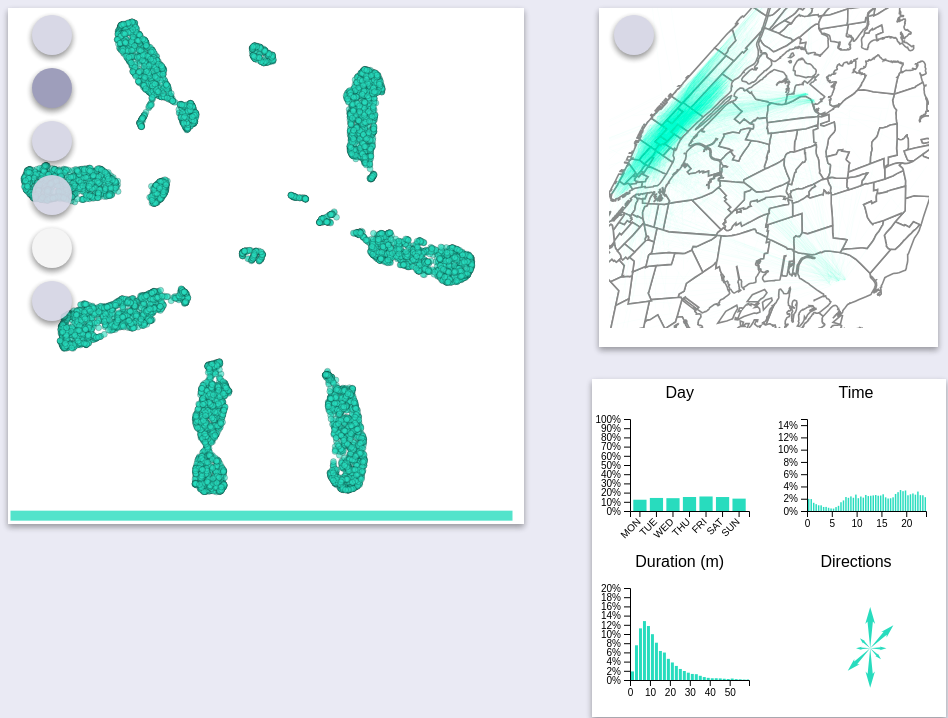
D3 v7 page, settled after 480 driven frames (8 s of simulated time); the page loaded 2 data file(s).


// ── index.js
var active_button = 'btn-details';
var projection_line, clear_projection_times, update_projection_times,
    clear_projection_durations, update_projection_durations;
const DAYS = ['MON', 'TUE', 'WED', 'THU', 'FRI', 'SAT', 'SUN']

var COLOR_STOP_POINTS = [  [ 12,   7, 134, 255],
                           [ 69,   3, 158, 255],
                           [114,   0, 168, 255],
                           [155,  23, 158, 255],
                           [188,  54, 133, 255],
                           [215,  87, 107, 255],
                           [236, 120,  83, 255],
                           [250, 159,  58, 255],
                           [252, 201,  38, 255],
                           [239, 248,  33, 255]];

window.onload = function() {
    var plot_parent = document.getElementById('scatterplot');
    const margin = {top: 10, right: 30, bottom: 30, left: 60},
            width = plot_parent.clientWidth - margin.left - margin.right,
            height = plot_parent.clientHeight - margin.top - margin.bottom;

    var scatter_transform = {
        k: 1, x: 0, y: 0
    }

    var inspected_indices = new Set();

    var cmap = make_color_interpolator(COLOR_STOP_POINTS);

    const scatter_svg_parent = d3.select("#scatterplot")
        .append("svg")
        .attr("width", width + margin.left + margin.right)
        .attr("height", height + margin.top + margin.bottom);
    var scatter_zoom = d3.zoom();

    var scatter_svg = scatter_svg_parent
        .call(scatter_zoom.on("zoom", function(e) {
            scatter_svg.attr("transform", e.transform);
            projection_line_svg.attr("transform", e.transform);
            scatter_transform.k = e.transform.k;
            scatter_transform.x = e.transform.x;
            scatter_transform.y = e.transform.y;
        }))
        .append("g");

    var projection_line_svg = scatter_svg_parent.append("g");

    var update_proportion = add_selection_proportion();

    var map_parent = document.getElementById('ny-map');

    var cursor = 'none';

    let map_width = map_parent.clientWidth - 5,
        map_height = map_parent.clientHeight - 5;
    let projection = d3.geoEqualEarth();
    let geoGenerator = d3.geoPath()
        .projection(projection);

    var map_zoom = d3.zoom();
    var map_svg_parent = d3.select("#ny-map").append('svg')
    .style("width", map_width).style("height", map_height)
    .call(map_zoom.on("zoom", function(e) {
        map_svg.attr("transform", e.transform);
        map_lines_svg.attr("transform", e.transform);
    }));

    var map_svg = map_svg_parent.append('g');
    var map_lines_svg = map_svg_parent.append('g');

    var brush = document.getElementById('brush-cursor');

    scatter_zoom.on('start', function(e) {
        if (e === undefined || e.sourceEvent == null) return;
        if (e.sourceEvent.type == 'mousedown') {
            brush.style.display = 'none';
            cursor = plot_parent.style.cursor;
            plot_parent.style.cursor = 'grab';
        }
    });

    scatter_zoom.on('end', function(e) {
        if (e === undefined || e.sourceEvent == null) return;
        if (e.sourceEvent.type == 'mouseup' && scatter_svg_parent._groups[0][0].contains(e.sourceEvent.srcElement)) {
            brush.style.display = 'block';
            plot_parent.style.cursor = cursor;
            brush.style.left = e.sourceEvent.clientX + 'px';
            brush.style.top = e.sourceEvent.clientY + 'px';
        }
    });

    d3.json("data/rides.json").then(function(data) {
        data = (data
            .filter(x => x.duration_hours <= 1)
            .filter(x => (x.pickup_longitude != x.dropoff_longitude || x.pickup_latitude != x.dropoff_latitude))
            .map(function(x, idx) {
                x.idx = idx;
                return x;
            })
        );

        data.forEach(function(d) {
            var pickup_xy = projection([d.pickup_longitude, d.pickup_latitude]);
            var dropoff_xy = projection([d.dropoff_longitude, d.dropoff_latitude]);
            var angle = Math.atan2(dropoff_xy[1] - pickup_xy[1], dropoff_xy[0] - pickup_xy[0]);

            d.direction = (Math.round((angle - Math.PI / 8) / (Math.PI / 4)) + 8) % 8;
        });

        document.getElementById('loading-data').setAttribute('style', 'display: none;');

        const x = d3.scaleLinear()
        .domain([-10, 16])
        .range([ 0, width ]);
        scatter_svg.append("g");

        const y = d3.scaleLinear()
        .domain([-7, 21.5])
        .range([ height, 0]);
        scatter_svg.append("g");

        projection_line_svg.append("svg:defs").append("svg:marker")
            .attr("id", "triangle")
            .attr('viewBox', [0, 0, 20, 20])
            .attr("refX", -5)
            .attr("refY", 5)
            .attr("markerWidth", 10)
            .attr("markerHeight", 10)
            .attr("orient", "auto-start-reverse")
            .append("path")
            .attr("d", "M 0 0 10 5 0 10")
            .style("fill", "rgb(50, 50, 100)");

        projection_line = (
            projection_line_svg
                .append('line')
                .style('stroke', 'rgb(50, 50, 100)')
                .style('stroke-width', 1)
                .style('stroke-dasharray', '5,2')
                .attr('x1', 0)
                .attr('y1', 0)
                .attr('x2', 100)
                .attr('y2', 100)
                .attr('marker-end', 'url(#triangle)')
                .attr('opacity', .7)
                .style('visibility', 'hidden')
                .attr('mode', 'first')
        );

        scatter_svg.append('g')
            .selectAll()
            .data(data)
            .join("circle")
                 .attr("cx", function (d) { return x(d.x); } )
                 .attr("cy", function (d) { return y(d.y); } )
                 .attr("r", 3)
                 .attr("data-idx", function(d) { return d.idx; });

        var lines_data = data.map(function(x, idx) {
            return {
                type: "Feature",
                geometry: {
                    type: "LineString",
                    coordinates: [
                        [x.pickup_longitude, x.pickup_latitude],
                        [x.dropoff_longitude, x.dropoff_latitude]
                    ]
                },
                idx: idx
            }
        });

        var update_days_hist = add_pop_days(data.map(x => x.pickup_day).map(x => DAYS[x]));
        var [time_hist, update_time_hist] = add_pop_time(data.map(x => x.pickup_time));
        var [duration_hist, update_duration_hist] = add_pop_duration(data.map(x => x.duration_hours * 60));
        var update_directions = add_directions(projection, data.map(x => x.direction));

        show_projection_visualizations();
        [clear_projection_times, update_projection_times] = add_projection_times();
        [clear_projection_durations, update_projection_durations] = add_projection_durations();
        hide_projection_visualizations();

        d3.json('data/nyc.geojson').then(function(bb) {
            projection.fitSize([map_width, map_height], bb);

            map_svg
            .selectAll('path')
            .data(bb.features)
            .join('path')
            .attr('d', geoGenerator)
            .attr('fill', 'rgba(255, 255, 255, 1)')
            .attr('stroke', '#888')
            .attr('stroke-width', '.7');

            (map_lines_svg
                .selectAll('path')
                .data(lines_data)
                .join('path')
                    .attr('d', geoGenerator)
                    .attr('fill', 'none')
                    .attr('stroke', 'rgba(40, 220, 190, .05)')
                    .attr('stroke-width', .2)
                    .attr('class', 'ride-line')
                    .attr('id', function(d) { return 'ride-line-' + d.idx; })
            );
        });

        var circles = document.getElementsByTagName('circle');

        var inspected_day_counts = {};
        for (var i = 0; i < DAYS.length; i++) {
            inspected_day_counts[DAYS[i]] = 0;
        }

        var inspected_time_counts = time_hist([]);
        var inspected_duration_counts = duration_hist([]);

        var inspected_direction_counts = {};
        for (var i = 0; i < 8; i++) {
            inspected_direction_counts[i] = 0;
        }

        document.getElementById('scatterplot').addEventListener('mousemove', function(e) {
            if (brush.style.display != 'block') {
                brush.style.display = 'block';
            }

            brush.style.left = e.clientX + 'px';
            brush.style.top = e.clientY + 'px';

            if (active_button == 'btn-details' || (active_button == 'btn-brush' && brush.selecting)) {
                var r = (brush.clientWidth / 2) / scatter_transform.k;
                var cr = circles[0].r.animVal.value;
                var brush_x = (e.clientX - scatter_transform.x) / scatter_transform.k - 2 * r;
                var brush_y = (e.clientY - scatter_transform.y) / scatter_transform.k - 2 * r;
                var added_ids = [];
                var removed_ids = [];

                for (var i = 0; i < circles.length; i++) {
                     var cx = circles[i].cx.animVal.value;
                     var cy = circles[i].cy.animVal.value;
                     if (Math.pow(cx - brush_x, 2) + Math.pow(cy - brush_y, 2) < Math.pow(r + cr, 2)) {
                        if (!circles[i].classList.contains('inspected')) {
                            circles[i].classList.add('inspected');
                            var data_idx = circles[i].getAttribute('data-idx');
                            inspected_indices.add(data_idx);
                            added_ids.push(data_idx);
                            var ride_line = document.getElementById('ride-line-' + data_idx);
                            if (ride_line != null) {
                                ride_line.classList.add('inspected');
                            }
                        }
                     }
                     else if (circles[i].classList.contains('inspected') && active_button == 'btn-details') {
                        circles[i].classList.remove('inspected');
                        var data_idx = circles[i].getAttribute('data-idx');
                        inspected_indices.delete(data_idx);
                        removed_ids.push(data_idx);
                        var ride_line = document.getElementById('ride-line-' + data_idx);
                        if (ride_line != null) {
                            ride_line.classList.remove('inspected');
                        }
                     }
                }

                var added_samples = added_ids.map(idx => data[idx]);
                var removed_samples = removed_ids.map(idx => data[idx]);

                combine_freqs(inspected_day_counts, count_uniques(added_samples.map(x => DAYS[x.pickup_day])), 1);
                combine_freqs(inspected_day_counts, count_uniques(removed_samples.map(x => DAYS[x.pickup_day])), -1);
                update_days_hist(calc_day_frequencies(inspected_day_counts));

                combine_hist_freqs(inspected_time_counts, time_hist(added_samples.map(x => x.pickup_time)), 1);
                combine_hist_freqs(inspected_time_counts, time_hist(removed_samples.map(x => x.pickup_time)), -1);
                update_time_hist(calc_hist_frequencies(inspected_time_counts));

                combine_hist_freqs(inspected_duration_counts,
                                   duration_hist(added_samples.map(x => x.duration_hours * 60)), 1);
                combine_hist_freqs(inspected_duration_counts,
                                   duration_hist(removed_samples.map(x => x.duration_hours * 60)), -1);
                update_duration_hist(calc_hist_frequencies(inspected_duration_counts));

                combine_freqs(inspected_direction_counts, count_uniques(added_samples.map(x => x.direction)), 1);
                combine_freqs(inspected_direction_counts, count_uniques(removed_samples.map(x => x.direction)), -1);
                update_directions(calc_direction_frequencies(inspected_direction_counts));

                update_proportion(inspected_indices.size / circles.length);

                if (inspected_indices.size > 0 && brush.selecting) {
                    document.getElementById('btn-projection').removeAttribute('disabled');
                } else {
                    document.getElementById('btn-projection').setAttribute('disabled', true);
                }
            } else if (active_button == 'btn-projection' && projection_line.attr('mode') == 'second') {
                var mouse_x = (e.offsetX - scatter_transform.x) / scatter_transform.k;
                var mouse_y = (e.offsetY - scatter_transform.y) / scatter_transform.k;
                projection_line.attr('x2', mouse_x);
                projection_line.attr('y2', mouse_y);
            }
        });

        document.getElementById('scatterplot').addEventListener('mouseenter', function(e) {
            brush.style.display = 'block';
        });

        document.getElementById('scatterplot').addEventListener('mouseleave', function(e) {
            brush.style.display = 'none';
            if (active_button != 'btn-details') return;
            var should_update = false;
            for (var i = 0; i < circles.length; i++) {
                if (circles[i].classList.contains('inspected')) {
                    circles[i].classList.remove('inspected');
                    var data_idx = circles[i].getAttribute('data-idx');
                    inspected_indices.delete(data_idx);
                    document.getElementById('ride-line-' + data_idx).classList.remove('inspected');
                    should_update = true;
                }
            }

            if (should_update) {
                inspected_day_counts = {};
                for (var i = 0; i < DAYS.length; i++) {
                    inspected_day_counts[DAYS[i]] = 0;
                }

                inspected_time_counts = time_hist([]);
                inspected_duration_counts = duration_hist([]);

                inspected_direction_counts = {};
                for (var i = 0; i < 8; i++) {
                    inspected_direction_counts[i] = 0;
                }

                update_days_hist(calc_day_frequencies(inspected_day_counts));
                update_time_hist(calc_hist_frequencies(inspected_time_counts));
                update_duration_hist(calc_hist_frequencies(inspected_duration_counts));
                update_directions(calc_direction_frequencies(inspected_direction_counts));
                update_proportion(0);

                document.getElementById('btn-projection').setAttribute('disabled', true);
            }
        });

        document.getElementById('scatterplot').addEventListener('click', function(e) {
            if (active_button == 'btn-projection') {
                var click_x = (e.offsetX - scatter_transform.x) / scatter_transform.k;
                var click_y = (e.offsetY - scatter_transform.y) / scatter_transform.k;
                if (projection_line.attr('mode') == 'first') {
                    (
                        projection_line
                            .attr('x1', click_x)
                            .attr('y1', click_y)
                            .attr('x2', click_x)
                            .attr('y2', click_y)
                            .style('visibility', 'visible')
                            .attr('mode', 'second')
                    );
                    projection_line;
                } else {
                    (
                        projection_line
                            .attr('x2', click_x)
                            .attr('y2', click_y)
                            .attr('mode', 'first')
                    );

                    var x1 = projection_line.attr('x1');
                    var y1 = projection_line.attr('y1');
                    var x2 = projection_line.attr('x2');
                    var y2 = projection_line.attr('y2');
                    var norm = Math.pow(x2 - x1, 2) + Math.pow(y2 - y1, 2);

                    var inspected_list = [...inspected_indices];
                    var inspected_projection_scores = [];
                    for (var i = 0; i < inspected_list.length; i++) {
                        var idx = inspected_list[i];
                        var cx = circles[idx].cx.animVal.value;
                        var cy = circles[idx].cy.animVal.value;
                        var u = ((x1 - x2) * (x1 - cx) + (y1 - y2) * (y1 - cy)) / norm;
                        inspected_projection_scores.push(u);
                    }

                    var max_score = Math.max(...inspected_projection_scores)
                    var min_score = Math.min(...inspected_projection_scores)

                    var time_points = [];
                    var duration_points = [];
                    for (var i = 0; i < inspected_list.length; i++) {
                        var idx = inspected_list[i];
                        var u = (inspected_projection_scores[i] - min_score) / (max_score - min_score);
                        var color = cmap(u);
                        circles[idx].setAttribute('style', 'fill: ' + color + ';');
                        var ride_line = document.getElementById('ride-line-' + idx);
                        if (ride_line != null) {
                            ride_line.setAttribute('style', 'stroke: ' + color + ';');
                        }

                        time_points.push({x: u, y: data[idx].pickup_time});
                        duration_points.push({x: u, y: data[idx].duration_hours});
                    }

                    update_projection_times(time_points);
                    update_projection_durations(duration_points);
                }
            }
        });

        document.getElementById('btn-clear-selection').addEventListener('click', function() {
            if (active_button == 'btn-projection') {
                document.getElementById('btn-brush').click();
            }

            for (var i = 0; i < circles.length; i++) {
                if (circles[i].classList.contains('inspected')) {
                    circles[i].classList.remove('inspected');
                    var data_idx = circles[i].getAttribute('data-idx');
                    inspected_indices.delete(data_idx);
                    document.getElementById('ride-line-' + data_idx).classList.remove('inspected');
                    should_update = true;
                }
            }

            inspected_day_counts = {};
            for (var i = 0; i < DAYS.length; i++) {
                inspected_day_counts[DAYS[i]] = 0;
            }

            inspected_time_counts = time_hist([]);
            inspected_duration_counts = duration_hist([]);

            inspected_direction_counts = {};
            for (var i = 0; i < 8; i++) {
                inspected_direction_counts[i] = 0;
            }

            update_days_hist(calc_day_frequencies(inspected_day_counts));
            update_time_hist(calc_hist_frequencies(inspected_time_counts));
            update_duration_hist(calc_hist_frequencies(inspected_duration_counts));
            update_directions(calc_direction_frequencies(inspected_direction_counts));
            update_proportion(0);

            document.getElementById('btn-projection').setAttribute('disabled', true);
        });

        document.getElementById('btn-projection').addEventListener('click', function() {
            hide_brush();
        });

        document.getElementById('btn-clear-projection').addEventListener('click', function(e) {
            projection_line.style('visibility', 'hidden');
            e.stopPropagation();
            projection_line.attr('mode', 'first');
            resetElementStyle(document.querySelectorAll('.inspected'));
            clear_projection_times();
            clear_projection_durations();
        });
    });

    var selectable_buttons = document.getElementsByClassName('selectable');
    for (var i = 0; i < selectable_buttons.length; i++) {
        selectable_buttons[i].addEventListener('click', function(e) {
            for (var j = 0; j < selectable_buttons.length; j++) {
                selectable_buttons[j].classList.remove('selected');
            }

            this.classList.add('selected');
            active_button = this.id;
            if (active_button != 'btn-projection') {
                show_brush();
                projection_line.style('visibility', 'hidden');
                resetElementStyle(document.querySelectorAll('.inspected'));
                clear_projection_times();
                clear_projection_durations();
                hide_projection_visualizations();
            } else {
                show_projection_visualizations();
            }

            e.stopPropagation();
        });
    }

    document.getElementById('btn-reset').addEventListener('click', function() {
         scatter_svg_parent.call(scatter_zoom.transform, d3.zoomIdentity);
    });

    document.getElementById('btn-reset-map').addEventListener('click', function() {
        map_svg_parent.call(map_zoom.transform, d3.zoomIdentity.translate(-364.75, -184.838).scale(2.31));
    });

    document.addEventListener('keydown', function(e) {
        if (active_button == 'btn-brush' &&
            (e.code == 'MetaLeft' || e.code == 'MetaRight' || e.code == 'ControlLeft' || e.code == 'ControlRight')) {
                brush.classList.add('selecting');
                brush.selecting = true;
            }
    });

    document.addEventListener('keyup', function(e) {
        if (active_button == 'btn-brush' &&
            (e.code == 'MetaLeft' || e.code == 'MetaRight' || e.code == 'ControlLeft' || e.code == 'ControlRight')) {
                brush.classList.remove('selecting');
                brush.selecting = false;
            }
    });

    map_svg_parent.call(map_zoom.transform, d3.zoomIdentity.translate(-364.75, -184.838).scale(2.31));
}

function hide_brush() {
    document.getElementById('brush-cursor').classList.add('hidden');
    document.getElementById('scatterplot').classList.add('projection');
}

function show_brush() {
    document.getElementById('brush-cursor').classList.remove('hidden');
    document.getElementById('scatterplot').classList.remove('projection');
}

function show_projection_visualizations() {
    document.getElementById('visualizations').classList.add('hidden');
    document.getElementById('projection-visualizations').classList.remove('hidden');
}

function hide_projection_visualizations() {
    document.getElementById('visualizations').classList.remove('hidden');
    document.getElementById('projection-visualizations').classList.add('hidden');
}

function add_pop_days(days) {
    var day_counts = calc_day_frequencies(count_uniques(days));

    var days_bar_parent = document.getElementById('pop-day');
    var margin = {top: 15, right: 15, bottom: 30, left: 35},
        width = days_bar_parent.clientWidth - margin.left - margin.right,
        height = days_bar_parent.clientHeight - margin.top - margin.bottom;

    var svg = d3.select("#pop-day")
        .append("svg")
            .attr("width", width + margin.left + margin.right)
            .attr("height", height + margin.top + margin.bottom)
            .append("g")
                .attr("transform", "translate(" + margin.left + "," + margin.top + ")");

    var x = d3.scaleBand()
        .range([ 0, width ])
        .domain(day_counts.map(function(d) { return d.day; }))
        .padding(0.2);
    svg.append("g")
        .attr("transform", "translate(0," + height + ")")
        .call(d3.axisBottom(x))
        .selectAll("text")
        .attr("transform", "translate(-10,0)rotate(-45)")
        .style("text-anchor", "end");

    var y = d3.scaleLinear()
        .domain([0, 1])
        .range([ height, 0]);
        svg.append("g")
            .call(d3.axisLeft(y).tickFormat(d3.format('.0%')));

    svg.selectAll()
        .data(day_counts)
            .enter()
            .append("rect")
            .attr("x", function(d) { return x(d.day); })
            .attr("y", function(d) { return y(d.count); })
            .attr("width", x.bandwidth())
            .attr("height", function(d) { return height - y(d.count); })
            .attr("fill", "rgba(40, 220, 190, 1)");

    var inspected_day_counts = DAYS.map(x => ({day: x, count: 0}));

    var inspected_nodes = svg.selectAll()
        .data(inspected_day_counts)
        .enter()
        .append("rect")
        .attr("x", function(d) { return x(d.day); })
        .attr("y", function(d) { return y(d.count); })
        .attr("width", x.bandwidth())
        .attr("height", function(d) { return height - y(d.count); })
        .attr("fill", "rgba(220, 40, 220, .6)");

    function update_inspected_nodes(day_counts) {
        if (day_counts === undefined) var day_counts = inspected_day_counts;

        inspected_nodes.data(day_counts)
            .attr("x", function(d) { return x(d.day); })
            .attr("y", function(d) { return y(d.count); })
            .attr("width", x.bandwidth())
            .attr("height", function(d) { return height - y(d.count); });
    }

    return update_inspected_nodes;
}

function add_pop_time(times) {
    var times_hist_parent = document.getElementById('pop-time');
    var margin = {top: 15, right: 15, bottom: 30, left: 35},
        width = times_hist_parent.clientWidth - margin.left - margin.right,
        height = times_hist_parent.clientHeight - margin.top - margin.bottom;

    var svg = d3.select("#pop-time")
        .append("svg")
            .attr("width", width + margin.left + margin.right)
            .attr("height", height + margin.top + margin.bottom)
            .append("g")
                .attr("transform", "translate(" + margin.left + "," + margin.top + ")");

    var x = d3.scaleLinear()
        .domain([0, Math.max(...times)])
        .range([0, width]);
    svg.append("g")
        .attr("transform", "translate(0," + height + ")")
        .call(d3.axisBottom(x).ticks(7));

    var histogram = d3.histogram()
        .domain(x.domain())
        .thresholds(x.ticks(48));

    var bins = histogram(times);

    var y = d3.scaleLinear()
        .range([height, 0]);
        y.domain([0, .15]);
    svg.append("g")
        .call(d3.axisLeft(y).tickFormat(d3.format('.0%')));

    svg.selectAll()
        .data(bins)
        .enter()
            .append("rect")
            .attr("x", 1)
            .attr("transform", function(d) { return "translate(" + x(d.x0) + "," + y(d.length / times.length) + ")"; })
            .attr("width", function(d) { return x(d.x1) - x(d.x0) -1 ; })
            .attr("height", function(d) { return height - y(d.length / times.length); })
            .style("fill", "rgba(40, 220, 190, 1)");

    var inspected_bins = histogram([]);
    var inspected_nodes = svg.selectAll()
        .data(inspected_bins)
        .enter()
            .append("rect")
            .attr("x", 1)
            .attr("transform", function(d) { return "translate(" + x(d.x0) + "," + y(d.length) + ")"; })
            .attr("width", function(d) { return x(d.x1) - x(d.x0) -1 ; })
            .attr("height", function(d) { return height - y(d.length); })
            .style("fill", "rgba(220, 40, 220, .6)");

    function update_inspected_nodes(counts) {
        inspected_nodes.data(counts)
            .attr("x", 1)
            .attr("transform", function(d) { return "translate(" + x(d.x0) + "," + y(d.freq) + ")"; })
            .attr("width", function(d) { return x(d.x1) - x(d.x0) -1 ; })
            .attr("height", function(d) { return height - y(d.freq); })
    }

    return [histogram, update_inspected_nodes];
}

function add_pop_duration(durations) {
    var durations_hist_parent = document.getElementById('pop-duration');
    var margin = {top: 15, right: 15, bottom: 30, left: 35},
        width = durations_hist_parent.clientWidth - margin.left - margin.right,
        height = durations_hist_parent.clientHeight - margin.top - margin.bottom;

    var svg = d3.select("#pop-duration")
        .append("svg")
            .attr("width", width + margin.left + margin.right)
            .attr("height", height + margin.top + margin.bottom)
            .append("g")
                .attr("transform", "translate(" + margin.left + "," + margin.top + ")");

    var x = d3.scaleLinear()
        .domain([0, Math.max(...durations)])
        .range([0, width]);
    svg.append("g")
        .attr("transform", "translate(0," + height + ")")
        .call(d3.axisBottom(x).ticks(7));

    var histogram = d3.histogram()
        .domain(x.domain())
        .thresholds(x.ticks(25));

    var bins = histogram(durations);

    var y = d3.scaleLinear()
        .range([height, 0]);
        y.domain([0, .2]);
    svg.append("g")
        .call(d3.axisLeft(y).tickFormat(d3.format('.0%')));

    svg.selectAll()
        .data(bins)
        .enter()
            .append("rect")
            .attr("x", 1)
            .attr("transform", function(d) { return "translate(" + x(d.x0) + "," + y(d.length / durations.length) + ")"; })
            .attr("width", function(d) { return x(d.x1) - x(d.x0) -1 ; })
            .attr("height", function(d) { return height - y(d.length / durations.length); })
            .style("fill", "rgba(40, 220, 190, 1)");

    var inspected_bins = histogram([]);
    var inspected_nodes = svg.selectAll()
        .data(inspected_bins)
        .enter()
            .append("rect")
            .attr("x", 1)
            .attr("transform", function(d) { return "translate(" + x(d.x0) + "," + y(d.length) + ")"; })
            .attr("width", function(d) { return x(d.x1) - x(d.x0) -1 ; })
            .attr("height", function(d) { return height - y(d.length); })
            .style("fill", "rgba(220, 40, 220, .6)");

    function update_inspected_nodes(counts) {
        inspected_nodes.data(counts)
            .attr("x", 1)
            .attr("transform", function(d) { return "translate(" + x(d.x0) + "," + y(d.freq) + ")"; })
            .attr("width", function(d) { return x(d.x1) - x(d.x0) -1 ; })
            .attr("height", function(d) { return height - y(d.freq); });
    }

    return [histogram, update_inspected_nodes];
}

function add_directions(projection, directions) {
    var directions_parent = document.getElementById('pop-direction');
    var margin = {top: 5, right: 5, bottom: 10, left: 10},
        width = directions_parent.clientWidth - margin.left - margin.right,
        height = directions_parent.clientHeight - margin.top - margin.bottom;

    var svg = d3.select("#pop-direction")
        .append("svg")
            .attr("width", width + margin.left + margin.right)
            .attr("height", height + margin.top + margin.bottom)
            .attr('viewBox', '0 0 100 100')
            .append("g")
                .attr("transform", "translate(" + margin.left + "," + margin.top + ")");

    var direction_counts = calc_direction_frequencies(count_uniques(directions));
    (svg.selectAll()
        .data(direction_counts)
        .join('path')
            .attr('d', make_direction_path_generator(width, height))
            .attr('fill', 'rgba(40, 220, 190, 1)')
    );

    var inspected_direction_counts = calc_direction_frequencies(count_uniques([]));
    var inspected_nodes = (svg.selectAll()
        .data(inspected_direction_counts)
        .join('path')
            .attr('d', make_direction_path_generator(width, height))
            .attr('fill', 'rgba(220, 40, 220, .6)')
    );

    function update_directions(counts) {
        inspected_nodes
            .data(counts)
            .attr('d', make_direction_path_generator(width, height));
    }

    return update_directions;
}

function add_projection_times() {
    var projection_times_parent = document.getElementById('time-scatterplot');
    var margin = {top: 15, right: 15, bottom: 20, left: 20},
        width = projection_times_parent.clientWidth - margin.left - margin.right,
        height = projection_times_parent.clientHeight - margin.top - margin.bottom;

    var svg = d3.select("#time-scatterplot")
        .append("svg")
            .attr("width", width + margin.left + margin.right)
            .attr("height", height + margin.top + margin.bottom)
            .append("g")
                .attr("transform", "translate(" + margin.left + "," + margin.top + ")");

    function clear_time_scatter() {
        svg.selectAll("*").remove();
    }

    function update_time_scatter(points) {
        clear_time_scatter();

        var x = d3.scaleLinear()
            .domain([0, 1])
            .range([ 0, width ]);

        svg.append("g")
            .attr("transform", "translate(0," + height + ")")
            .call(d3.axisBottom(x).ticks([]));

        var y = d3.scaleLinear()
            .domain([0, 24])
            .range([ height, 0]);

        svg.append("g")
            .call(d3.axisLeft(y));

        svg.append('g')
            .selectAll("dot")
            .data(points)
            .enter()
                .append("circle")
                .attr("cx", function (d) { return x(d.x); } )
                .attr("cy", function (d) { return y(d.y); } )
                .attr("r", 2);
    }

    return [clear_time_scatter, update_time_scatter];
}

function add_projection_durations() {
    var projection_durations_parent = document.getElementById('duration-scatterplot');
    var margin = {top: 15, right: 15, bottom: 20, left: 30},
        width = projection_durations_parent.clientWidth - margin.left - margin.right,
        height = projection_durations_parent.clientHeight - margin.top - margin.bottom;

    var svg = d3.select("#duration-scatterplot")
        .append("svg")
            .attr("width", width + margin.left + margin.right)
            .attr("height", height + margin.top + margin.bottom)
            .append("g")
                .attr("transform", "translate(" + margin.left + "," + margin.top + ")");

    function clear_duration_scatter() {
        svg.selectAll("*").remove();
    }

    function update_duration_scatter(points) {
        clear_duration_scatter();

        var x = d3.scaleLinear()
            .domain([0, 1])
            .range([ 0, width ]);

        svg.append("g")
            .attr("transform", "translate(0," + height + ")")
            .call(d3.axisBottom(x).ticks([]));

        var y = d3.scaleLinear()
            .domain([0, Math.max(...points.map(p => p.y))])
            .range([ height, 0]);

        svg.append("g")
            .call(d3.axisLeft(y));

        svg.append('g')
            .selectAll("dot")
            .data(points)
            .enter()
                .append("circle")
                .attr("cx", function (d) { return x(d.x); } )
                .attr("cy", function (d) { return y(d.y); } )
                .attr("r", 2);
    }

    return [clear_duration_scatter, update_duration_scatter];
}

function count_uniques(values) {
    var counts = {};
    for (var i = 0; i < values.length; i++) {
        if (!(values[i] in counts)) {
            counts[values[i]] = 0;
        }

        counts[values[i]] += 1;
    }

    return counts;
}

function calc_day_frequencies(day_counts) {
    var s = DAYS.map(x => day_counts[x]).reduce((x, y) => x + y);
    return DAYS.map(x => ({day: x, count: s > 0 ? day_counts[x] / s : 0}));
}

function calc_direction_frequencies(counts) {
    var directions = [...Array(8).keys()];
    var s = directions.map(x => counts[x]).reduce((x, y) => x + y);
    var relative_counts = directions.map(x => s > 0 ? Math.pow(counts[x] / s, 0.7) : 0)
    s = directions.map(x => relative_counts[x]).reduce((x, y) => x + y);
    return directions.map(x => ({direction: x, count: s > 0 ? relative_counts[x] / s : 0}));
}

function calc_hist_frequencies(counts) {
    var s = counts.map(x => x.length).reduce((x, y) => x + y);
    counts.forEach(function(x) {
        x.freq = s > 0 ? x.length / s : 0;
    });

    return counts;
}

function combine_freqs(a, b, sign) {
    for (var k in a) {
        var b_val = 0;
        if (k in b) b_val = b[k];
        a[k] += sign * b_val;
    }
}

function combine_hist_freqs(a, b, sign) {
    for (var i = 0; i < a.length; i++) {
        a[i].length += sign * b[i].length;
    }
}

function make_direction_path_generator(width, height) {
    var x_factor = 1, y_factor = 1;
    function generate_direction_path(direction) {
        return make_arrow_coordinates(direction.direction, 150 * direction.count, x_factor, y_factor);
    }

    return generate_direction_path;
}

function make_arrow_coordinates(direction, radius_factor, x_factor, y_factor) {
    var angles = [-.1, -.2, 0, .2, .1].map(x => x + direction * Math.PI / 4);
    var radii = [.65, .6, 1, .6, .65].map(x => x * radius_factor);
    var points = [];
    for (var i = 0; i < angles.length; i++) {
        points.push([50 + Math.cos(angles[i]) * radii[i] * x_factor,
                     50 + Math.sin(angles[i]) * radii[i] * y_factor]);
    }

    return (
        "M 50 50 "
        + points.map(p => " L " + p[0] + " " + p[1]).reduce((x, y) => x + y)
        + " Z"
    );
}

function add_selection_proportion() {
    var percentage_parent = document.getElementById('selection-proportion');
    var percentage_width = percentage_parent.clientWidth - 5,
        percentage_height = percentage_parent.clientHeight - 5;
    var percentage_svg_parent = d3.select('#selection-proportion')
        .append('svg')
        .attr('width', percentage_width + 5)
        .attr('height', percentage_height + 5);

    var percentage_svg = percentage_svg_parent.append('g');

    percentage_svg.selectAll()
        .data([1])
        .enter()
            .append('rect')
                .attr('x', 2.5)
                .attr('y', 2.5)
                .attr('width', function(d) { return percentage_width * d; })
                .attr('height', percentage_height)
                .attr('fill', 'rgba(40, 220, 190, .8)');


    var inspected_percentage = percentage_svg.selectAll()
        .data([0])
        .enter()
            .append('rect')
                .attr('x', 2.5)
                .attr('y', 2.5)
                .attr('width', function(d) { return percentage_width * d; })
                .attr('height', percentage_height)
                .attr('fill', 'rgba(220, 40, 220, .6)');

    function update_inspected(percentage) {
        inspected_percentage.data([percentage])
            .attr('width', function(d) { return percentage_width * d; });
    }

    return update_inspected;
}

function make_color_interpolator(colors) {
    function interpolate(x) {
        var idx_upper = Math.ceil(x * (colors.length - 1));
        var idx_lower = Math.floor(x * (colors.length - 1));
        var r = colors[idx_lower][0], g = colors[idx_lower][1], b = colors[idx_lower][2];
        if (idx_upper != idx_lower) {
            var d = x * (colors.length - 1) - idx_lower;
            var c1 = colors[idx_lower], c2 = colors[idx_upper];
            r = Math.round((1 - d) * c1[0] + d * c2[0]);
            g = Math.round((1 - d) * c1[1] + d * c2[1]);
            b = Math.round((1 - d) * c1[2] + d * c2[2]);
        }

        return 'rgb(' + r + ', ' + g + ', ' + b + ')';
    }

    return interpolate;
}

function resetElementStyle(elements) {
    elements.forEach(x => x.setAttribute('style', ''));
}

### data: data/nyc.geojson, 1500882 bytes — head not shown
### data: data/rides.json, 3576503 bytes — head not shown